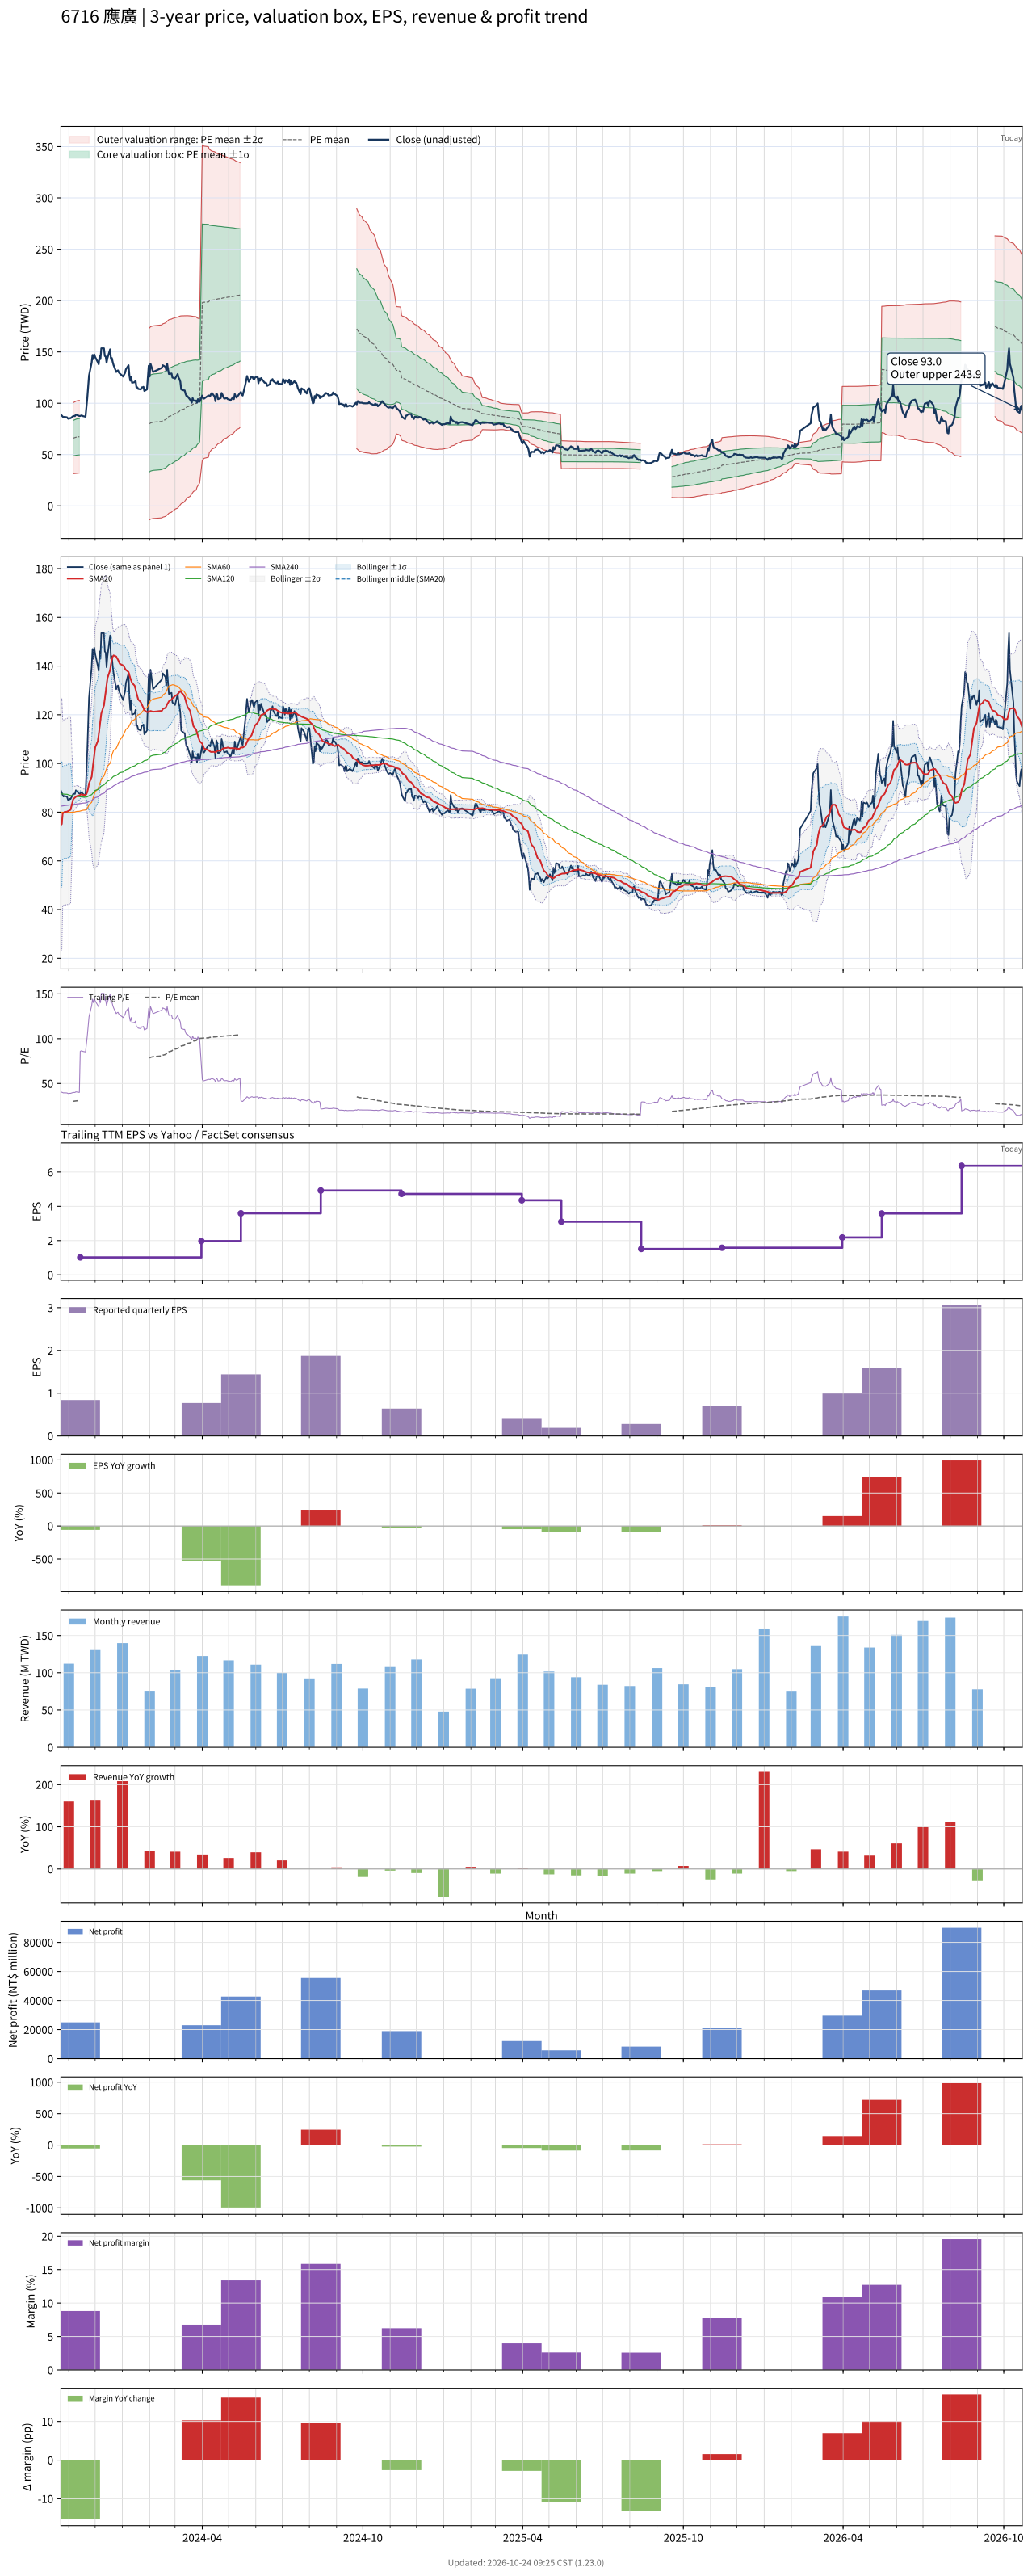

The data file committed next to this chart (first rows):
# chart-version: skill-stock-dynamic-val…
date, close, available_date, period_end, eps, ttm_eps, pe, pe_mean, pe_std, price_m2, price_m1, price_mean, price_p1, price_p2, forward_eps, forward_pe, forward_pe_mean, forward_pe_std, forward_price_m2, forward_price_m1, forward_price_mean, forward_price_p1, forward_price_p2, sma20
2023-10-23, 88.8, 2023-08-14, 2023-06-30, 0.54, 2.19, 40.55, , , , , , , , , , , , , , , , , 74.8
2023-10-24, 88, 2023-08-14, 2023-06-30, 0.54, 2.19, 40.18, , , , , , , , , , , , , , , , , 75.1
2023-10-25, 87, 2023-08-14, 2023-06-30, 0.54, 2.19, 39.73, , , , , , , , , , , , , , , , , 79.45
2023-10-26, 86.4, 2023-08-14, 2023-06-30, 0.54, 2.19, 39.45, , , , , , , , , , , , , , , , , 79.73
2023-10-27, 86.7, 2023-08-14, 2023-06-30, 0.54, 2.19, 39.59, , , , , , , , , , , , , , , , , 80.06
2023-10-30, 86.3, 2023-08-14, 2023-06-30, 0.54, 2.19, 39.41, , , , , , , , , , , , , , , , , 80.23
2023-10-31, 85.1, 2023-08-14, 2023-06-30, 0.54, 2.19, 38.86, , , , , , , , , , , , , , , , , 80.44
2023-11-01, 84.8, 2023-08-14, 2023-06-30, 0.54, 2.19, 38.72, , , , , , , , , , , , , , , , , 80.6
2023-11-02, 85.5, 2023-08-14, 2023-06-30, 0.54, 2.19, 39.04, , , , , , , , , , , , , , , , , 80.8
2023-11-03, 85.4, 2023-08-14, 2023-06-30, 0.54, 2.19, 39, , , , , , , , , , , , , , , , , 80.98
2023-11-06, 87.5, 2023-08-14, 2023-06-30, 0.54, 2.19, 39.95, 30.14, 7.893, 31.44, 48.72, 66.01, 83.3, 100.6, , , , , , , , , , 85.36
2023-11-07, 87.5, 2023-08-14, 2023-06-30, 0.54, 2.19, 39.95, 30.26, 7.932, 31.53, 48.9, 66.27, 83.64, 101, , , , , , , , , , 85.69
2023-11-08, 87.5, 2023-08-14, 2023-06-30, 0.54, 2.19, 39.95, 30.38, 7.97, 31.62, 49.08, 66.53, 83.99, 101.4, , , , , , , , , , 85.97
2023-11-09, 89, 2023-08-14, 2023-06-30, 0.54, 2.19, 40.64, 30.51, 8.011, 31.72, 49.26, 66.81, 84.35, 101.9, , , , , , , , , , 86.3
2023-11-10, 88.6, 2023-08-14, 2023-06-30, 0.54, 2.19, 40.46, 30.64, 8.045, 31.86, 49.48, 67.09, 84.71, 102.3, , , , , , , , , , 86.59
2023-11-13, 87.6, 2023-08-14, 2023-06-30, 0.54, 2.19, 40, 30.77, 8.068, 32.05, 49.72, 67.38, 85.05, 102.7, , , , , , , , , , 86.88
2023-11-14, 87.6, 2023-11-14, 2023-09-30, 0.84, 1.02, 85.88, , , , , , , , , , , , , , , , , 87.12
2023-11-15, 88.1, 2023-11-14, 2023-09-30, 0.84, 1.02, 86.37, , , , , , , , , , , , , , , , , 87.33
2023-11-16, 88, 2023-11-14, 2023-09-30, 0.84, 1.02, 86.27, , , , , , , , , , , , , , , , , 87.25
2023-11-17, 87.5, 2023-11-14, 2023-09-30, 0.84, 1.02, 85.78, , , , , , , , , , , , , , , , , 87.14
2023-11-20, 86.9, 2023-11-14, 2023-09-30, 0.84, 1.02, 85.2, , , , , , , , , , , , , , , , , 87.05
2023-11-21, 95.5, 2023-11-14, 2023-09-30, 0.84, 1.02, 93.63, , , , , , , , , , , , , , , , , 87.42
2023-11-22, 105, 2023-11-14, 2023-09-30, 0.84, 1.02, 102.9, , , , , , , , , , , , , , , , , 88.33
2023-11-23, 115.5, 2023-11-14, 2023-09-30, 0.84, 1.02, 113.2, , , , , , , , , , , , , , , , , 89.78
2023-11-24, 127, 2023-11-14, 2023-09-30, 0.84, 1.02, 124.5, , , , , , , , , , , , , , , , , 91.8
2023-11-27, 139.5, 2023-11-14, 2023-09-30, 0.84, 1.02, 136.8, , , , , , , , , , , , , , , , , 94.45
2023-11-28, 147, 2023-11-14, 2023-09-30, 0.84, 1.02, 144.1, , , , , , , , , , , , , , , , , 97.55
2023-11-29, 143, 2023-11-14, 2023-09-30, 0.84, 1.02, 140.2, , , , , , , , , , , , , , , , , 100.5
2023-11-30, 147.5, 2023-11-14, 2023-09-30, 0.84, 1.02, 144.6, , , , , , , , , , , , , , , , , 103.6
2023-12-01, 145, 2023-11-14, 2023-09-30, 0.84, 1.02, 142.2, , , , , , , , , , , , , , , , , 106.5
2023-12-04, 140, 2023-11-14, 2023-09-30, 0.84, 1.02, 137.3, , , , , , , , , , , , , , , , , 109.2
2023-12-05, 138, 2023-11-14, 2023-09-30, 0.84, 1.02, 135.3, , , , , , , , , , , , , , , , , 111.7
2023-12-06, 146, 2023-11-14, 2023-09-30, 0.84, 1.02, 143.1, , , , , , , , , , , , , , , , , 114.6
2023-12-07, 143, 2023-11-14, 2023-09-30, 0.84, 1.02, 140.2, , , , , , , , , , , , , , , , , 117.3
2023-12-08, 153.5, 2023-11-14, 2023-09-30, 0.84, 1.02, 150.5, , , , , , , , , , , , , , , , , 120.6
2023-12-11, 153.5, 2023-11-14, 2023-09-30, 0.84, 1.02, 150.5, , , , , , , , , , , , , , , , , 123.9
2023-12-12, 146, 2023-11-14, 2023-09-30, 0.84, 1.02, 143.1, , , , , , , , , , , , , , , , , 126.8
2023-12-13, 145.5, 2023-11-14, 2023-09-30, 0.84, 1.02, 142.6, , , , , , , , , , , , , , , , , 129.6
2023-12-14, 139.5, 2023-11-14, 2023-09-30, 0.84, 1.02, 136.8, , , , , , , , , , , , , , , , , 132.2
2023-12-15, 144, 2023-11-14, 2023-09-30, 0.84, 1.02, 141.2, , , , , , , , , , , , , , , , , 135
2023-12-18, 152.5, 2023-11-14, 2023-09-30, 0.84, 1.02, 149.5, , , , , , , , , , , , , , , , , 138.3
2023-12-19, 143, 2023-11-14, 2023-09-30, 0.84, 1.02, 140.2, , , , , , , , , , , , , , , , , 140.7
2023-12-20, 144, 2023-11-14, 2023-09-30, 0.84, 1.02, 141.2, , , , , , , , , , , , , , , , , 142.7
2023-12-21, 140, 2023-11-14, 2023-09-30, 0.84, 1.02, 137.3, , , , , , , , , , , , , , , , , 143.9
2023-12-22, 137, 2023-11-14, 2023-09-30, 0.84, 1.02, 134.3, , , , , , , , , , , , , , , , , 144.4
2023-12-25, 130.5, 2023-11-14, 2023-09-30, 0.84, 1.02, 127.9, , , , , , , , , , , , , , , , , 143.9
2023-12-26, 131.5, 2023-11-14, 2023-09-30, 0.84, 1.02, 128.9, , , , , , , , , , , , , , , , , 143.2
2023-12-27, 132, 2023-11-14, 2023-09-30, 0.84, 1.02, 129.4, , , , , , , , , , , , , , , , , 142.6
2023-12-28, 130, 2023-11-14, 2023-09-30, 0.84, 1.02, 127.5, , , , , , , , , , , , , , , , , 141.7
2023-12-29, 129, 2023-11-14, 2023-09-30, 0.84, 1.02, 126.5, , , , , , , , , , , , , , , , , 140.9
2024-01-02, 126, 2023-11-14, 2023-09-30, 0.84, 1.02, 123.5, , , , , , , , , , , , , , , , , 140.2
2024-01-03, 128, 2023-11-14, 2023-09-30, 0.84, 1.02, 125.5, , , , , , , , , , , , , , , , , 139.7
2024-01-04, 129.5, 2023-11-14, 2023-09-30, 0.84, 1.02, 127, , , , , , , , , , , , , , , , , 138.9
2024-01-05, 133, 2023-11-14, 2023-09-30, 0.84, 1.02, 130.4, , , , , , , , , , , , , , , , , 138.4
2024-01-08, 137, 2023-11-14, 2023-09-30, 0.84, 1.02, 134.3, , , , , , , , , , , , , , , , , 137.6
2024-01-09, 127, 2023-11-14, 2023-09-30, 0.84, 1.02, 124.5, , , , , , , , , , , , , , , , , 136.2
2024-01-10, 122, 2023-11-14, 2023-09-30, 0.84, 1.02, 119.6, , , , , , , , , , , , , , , , , 135.1
2024-01-11, 126, 2023-11-14, 2023-09-30, 0.84, 1.02, 123.5, , , , , , , , , , , , , , , , , 134.1
2024-01-12, 120, 2023-11-14, 2023-09-30, 0.84, 1.02, 117.6, , , , , , , , , , , , , , , , , 133.1
... 670 more rows
